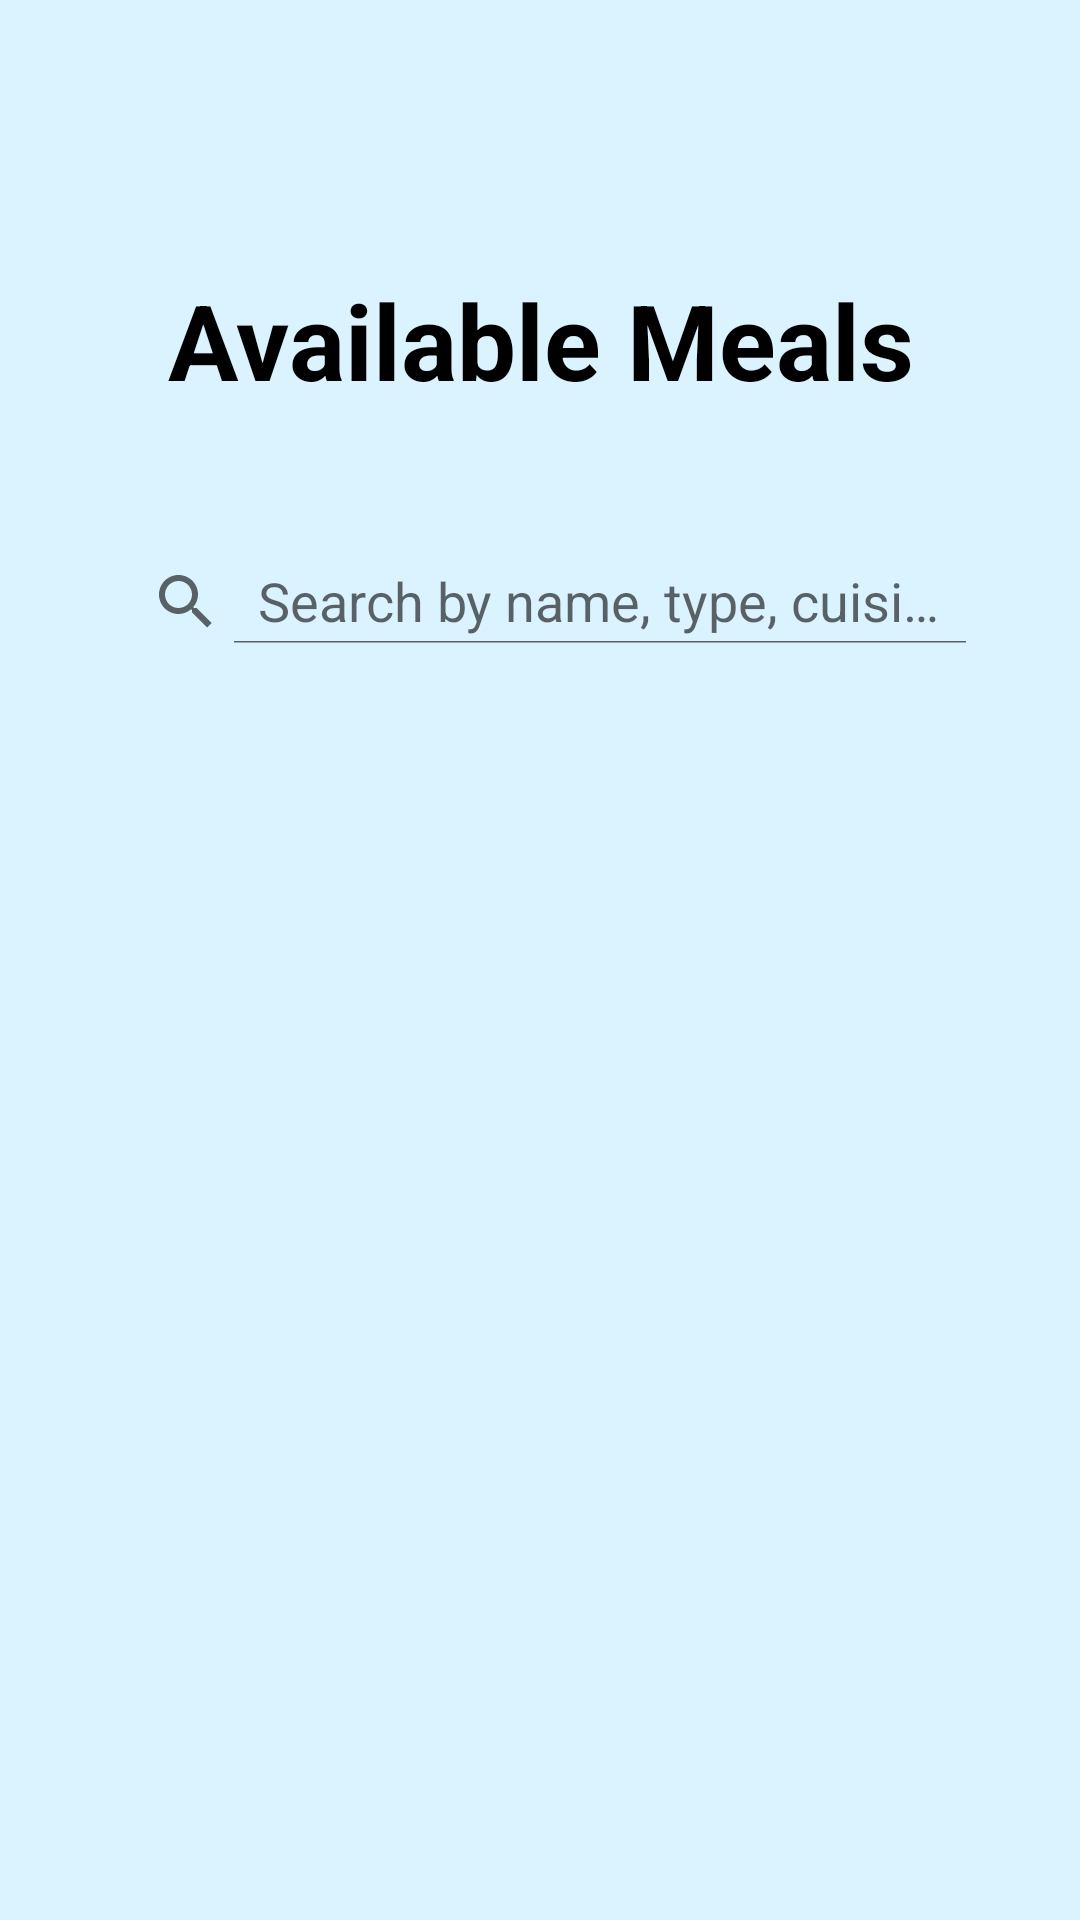

Layout XML and referenced resources for this Android screen:
<!-- AndroidManifest.xml: application theme Theme.App -->
<!-- res/layout/fragment_client_search.xml -->
<?xml version="1.0" encoding="utf-8"?>
<FrameLayout xmlns:android="http://schemas.android.com/apk/res/android"
    xmlns:tools="http://schemas.android.com/tools"
    android:layout_width="match_parent"
    android:layout_height="match_parent"
    xmlns:app="http://schemas.android.com/apk/res-auto"
    tools:context=".ClientSearchFragment"
    android:background="@color/systemBlue">

    <androidx.constraintlayout.widget.ConstraintLayout
        android:layout_width="match_parent"
        android:layout_height="wrap_content">
        <FrameLayout
            android:id="@+id/clientSearchMealViewer"
            android:layout_width="match_parent"
            android:layout_height="match_parent"/>
        <TextView
            android:id="@+id/availableMealsTitleText"
            android:layout_width="0dp"
            android:layout_height="wrap_content"
            app:layout_constraintTop_toTopOf="parent"
            app:layout_constraintBottom_toTopOf="@id/clientSearchSearchView"
            app:layout_constraintLeft_toLeftOf="parent"
            app:layout_constraintRight_toRightOf="parent"
            android:layout_marginTop="50dp"
            android:padding="40dp"
            android:text="Available Meals"
            android:textAlignment="center"
            android:textColor="@color/black"
            android:textSize="35dp"
            android:textStyle="bold" />

        <androidx.appcompat.widget.SearchView
            android:id="@+id/clientSearchSearchView"
            android:layout_width="wrap_content"
            android:layout_height="wrap_content"
            app:layout_constraintTop_toBottomOf="@id/availableMealsTitleText"
            app:layout_constraintLeft_toLeftOf="parent"
            app:layout_constraintRight_toRightOf="parent"
            app:iconifiedByDefault="false"
            android:padding="10dp"
            android:ems="15"
            app:queryHint="Search by name, type, cuisine"
            android:inputType="textPersonName" />
        <LinearLayout
            android:layout_width="match_parent"
            android:layout_height="wrap_content"
            app:layout_constraintTop_toBottomOf="@id/clientSearchSearchView"
            app:layout_constraintBottom_toBottomOf="parent">
            <ListView
                android:id="@+id/clientSearchListView"
                android:layout_width="match_parent"
                android:layout_height="400dp"
                android:layout_margin="50dp"
                android:overScrollMode="never"/>
        </LinearLayout>





    </androidx.constraintlayout.widget.ConstraintLayout>

</FrameLayout>
<!-- resources referenced by this layout -->
<resources>
  <color name="black">#FF000000</color>
  <color name="systemBlue">#DBF2FF</color>
  <style name="Theme.App" parent="Theme.MaterialComponents.DayNight.NoActionBar">
          
          <item name="colorPrimary">@color/white</item>
          <item name="colorPrimaryVariant">@color/black</item>
          <item name="colorOnPrimary">@color/white</item>
          
          <item name="colorSecondary">@color/white</item>
          <item name="colorSecondaryVariant">@color/white</item>
          <item name="colorOnSecondary">@color/black</item>
          
          <item name="android:statusBarColor">?attr/colorPrimaryVariant</item>
          
      </style>
  <color name="white">#FFFFFFFF</color>
</resources>
